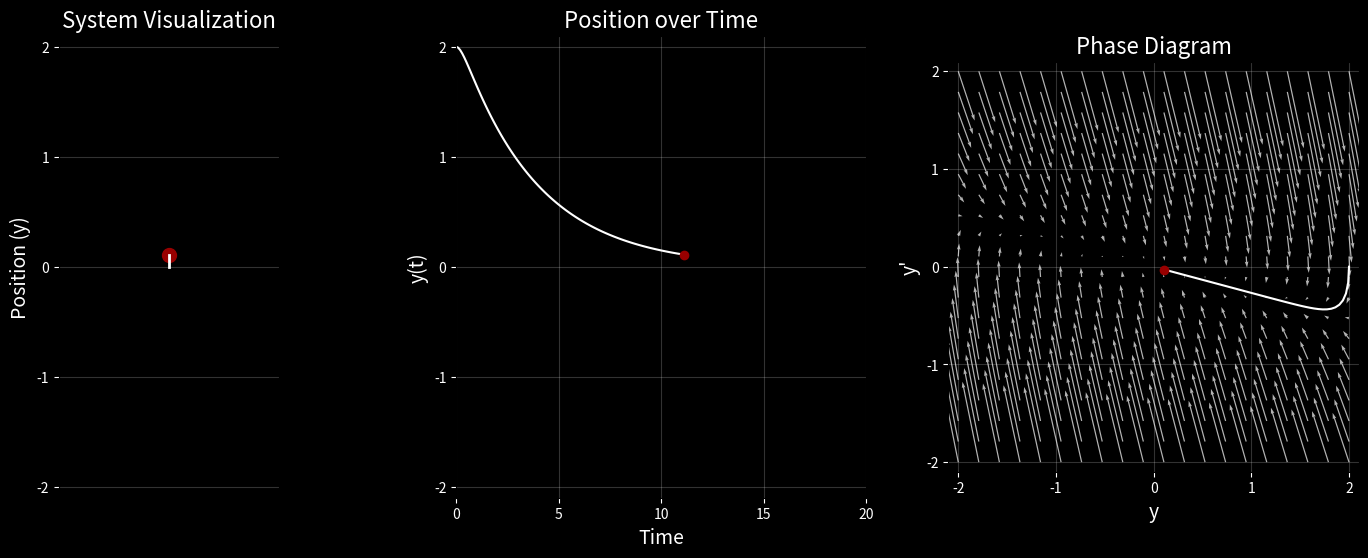

Source code (Python): (Note: this script raises an exception after producing the figure.)
#!/usr/bin/env python3

import numpy as np
import matplotlib.pyplot as plt
from matplotlib.animation import FuncAnimation

# Color Palette
light_blue = "#286DC0"
white = "#FFFFFF"
red = "#990000"
green = "#0E7C7B"
yellow = "#F4D35E"

# Define the system parameters
t_max = 20

# Define distinct damping cases with different colors
damping_cases = [
    {"omega_0": 1.0, "zeta": 2.0, "label": "overdamped", "color": yellow},
    {"omega_0": 1.0, "zeta": 1.0, "label": "critically_damped", "color": green},
    {"omega_0": 1.0, "zeta": 0.2, "label": "underdamped", "color": red},
]

# Initial condition sets
initial_conditions = [
    {"y0": 2.0, "y_dot0": 0.0},  # Non-zero displacement, zero velocity
    {"y0": 0.0, "y_dot0": 2.0},  # Zero displacement, non-zero velocity
]


# Function to compute the system dynamics and characteristic roots
def system_dynamics_and_roots(t, omega_0, zeta, y0, y_dot0):
    if zeta < 1:
        damping_situation = "Underdamped"
        omega_d = omega_0 * np.sqrt(1 - zeta**2)  # Damped natural frequency
        A = y0
        B = (y_dot0 + zeta * omega_0 * y0) / omega_d
        x_t = np.exp(-zeta * omega_0 * t) * (
            A * np.cos(omega_d * t) + B * np.sin(omega_d * t)
        )
        x_dot_t = np.exp(-zeta * omega_0 * t) * (
            (omega_d * B - zeta * omega_0 * A) * np.cos(omega_d * t)
            + (-zeta * omega_0 * B - omega_d * A) * np.sin(omega_d * t)
        )
        roots = [-zeta * omega_0 + 1j * omega_d, -zeta * omega_0 - 1j * omega_d]
    elif zeta == 1:  # Critically damped
        damping_situation = "Critically Damped"
        A = y0
        B = y_dot0 + omega_0 * y0
        x_t = (A + B * t) * np.exp(-omega_0 * t)
        x_dot_t = B * np.exp(-omega_0 * t) - omega_0 * (A + B * t) * np.exp(
            -omega_0 * t
        )
        roots = [-omega_0, -omega_0]
    else:  # Overdamped
        damping_situation = "Overdamped"
        r1 = -omega_0 * (zeta + np.sqrt(zeta**2 - 1))
        r2 = -omega_0 * (zeta - np.sqrt(zeta**2 - 1))
        A = (y_dot0 - r2 * y0) / (r1 - r2)
        B = y0 - A
        x_t = A * np.exp(r1 * t) + B * np.exp(r2 * t)
        x_dot_t = A * r1 * np.exp(r1 * t) + B * r2 * np.exp(r2 * t)
        roots = [r1, r2]

    return x_t, x_dot_t, roots, damping_situation


# Function to add vector field to the phase diagram
def add_vector_field(ax, omega_0, zeta):
    X, X_Dot = np.meshgrid(np.linspace(-2, 2, 20), np.linspace(-2, 2, 20))
    U = X_Dot
    V = -(2 * zeta * omega_0) * X_Dot - (omega_0**2) * X
    ax.quiver(X, X_Dot, U, V, color=white, alpha=0.7, scale=50, width=0.003)


# Animation function
def animate(i, x_t, x_dot_t):
    # Update time plot
    line_time.set_data(t[:i], x_t[:i])
    dot_time.set_data([t[i]], [x_t[i]])  # Current position as red dot

    # Update phase plot
    line_phase.set_data(x_t[:i], x_dot_t[:i])
    dot_phase.set_data([x_t[i]], [x_dot_t[i]])  # Current position as red dot

    # Update mass position (moving vertically now)
    mass.set_data([0], [x_t[i]])  # Move the mass vertically
    spring.set_data([0, 0], [0, x_t[i]])  # Spring is now vertical

    return line_time, dot_time, line_phase, dot_phase, mass, spring


# Generate and save the animation for each case and each initial condition
for case in damping_cases:
    for i, ic in enumerate(initial_conditions):
        dt = 0.1
        t = np.arange(0, t_max + dt, dt)
        x_t, x_dot_t, _, damping_situation = system_dynamics_and_roots(
            t, case["omega_0"], case["zeta"], ic["y0"], ic["y_dot0"]
        )

        # Print damping situation
        print(
            f"Generating animation for {case['label']} case with initial condition set {i+1}: {damping_situation}"
        )

        # Create figure and axes for each animation
        fig, axs = plt.subplots(1, 3, figsize=(18, 6), facecolor="black")
        ax_system, ax_time, ax_phase = axs
        for ax in axs:
            ax.set_facecolor("black")
            ax.grid(True, color=white, alpha=0.2)
            ax.tick_params(colors=white)
            ax.set_yticks([-2, -1, 0, 1, 2])

        # Initialize plots
        (line_time,) = ax_time.plot([], [], color=white)
        (dot_time,) = ax_time.plot([], [], "o", color=red)
        (line_phase,) = ax_phase.plot([], [], color=white)
        (dot_phase,) = ax_phase.plot([], [], "o", color=red)
        (mass,) = ax_system.plot([], [], "o", color=red, markersize=10)
        (spring,) = ax_system.plot([], [], color=white, lw=2)

        # Set up plot limits and labels with larger text
        ax_time.set_xlim(0, t_max)
        ax_time.set_ylim(-2.1, 2.1)
        ax_time.set_xticks([0, 5, 10, 15, 20])
        ax_time.set_xlabel("Time", color=white, fontsize=14)
        ax_time.set_ylabel("y(t)", color=white, fontsize=14)
        ax_time.set_title("Position over Time", color=white, fontsize=16)

        ax_phase.set_xlim(-2.1, 2.1)
        ax_phase.set_ylim(-2.1, 2.1)
        ax_phase.set_xticks([-2, -1, 0, 1, 2])
        ax_phase.set_aspect("equal")
        ax_phase.set_xlabel("y", color=white, fontsize=14)
        ax_phase.set_ylabel("y'", color=white, fontsize=14)
        ax_phase.set_title("Phase Diagram", color=white, fontsize=16)

        ax_system.set_xlim(-1, 1)
        ax_system.set_ylim(-2.1, 2.1)
        ax_system.set_xticks([])
        ax_system.set_aspect("equal")
        ax_system.set_ylabel("Position (y)", color=white, fontsize=14)
        ax_system.set_yticks(np.arange(-2, 3, 1))
        ax_system.set_title("System Visualization", color=white, fontsize=16)

        # Add vector field to the phase diagram
        add_vector_field(ax_phase, case["omega_0"], case["zeta"])

        # Create animation
        ani = FuncAnimation(
            fig, animate, frames=len(t), fargs=(x_t, x_dot_t), interval=100, blit=True
        )

        # Save the animation
        filename = f"{case['label']}_ic{i+1}.mp4"
        ani.save(filename, writer="ffmpeg", dpi=150)

        # Close the figure after saving
        plt.close(fig)

# Generate and save the combined plots
for i, ic in enumerate(initial_conditions):
    fig, axs = plt.subplots(1, 3, figsize=(24, 6), facecolor="black")
    ax_plot, ax_phase, ax_roots = axs
    for ax in axs:
        ax.set_facecolor("black")
        ax.grid(True, color=white, alpha=0.2)
        ax.tick_params(colors=white)
        ax.set_yticks([-2, -1, 0, 1, 2])
        ax.set_ylim(-2.1, 2.1)

    # Time evolution plot
    ax_plot.set_xlim(0, t_max)
    ax_plot.set_xticks([0, 5, 10, 15, 20])
    ax_plot.axhline(0, color=white, lw=0.5)  # x-axis at x=0
    ax_plot.set_xlabel("Time", color="white", fontsize=14)
    ax_plot.set_ylabel("y(t)", color="white", fontsize=14)
    ax_plot.set_title(
        f"Combined Damping Cases - Initial Condition {i+1}", color="white", fontsize=16
    )

    for case in damping_cases:
        t = np.linspace(0, t_max, 1000)
        x_t, x_dot_t, roots, damping_situation = system_dynamics_and_roots(
            t, case["omega_0"], case["zeta"], ic["y0"], ic["y_dot0"]
        )
        ax_plot.plot(t, x_t, label=damping_situation, color=case["color"])

        # Plot roots in the complex plane
        ax_roots.plot(
            [r.real for r in roots],
            [r.imag for r in roots],
            "o",
            color=case["color"],
            markersize=10,
            label=damping_situation,
        )

        # Plot phase plane trajectories
        ax_phase.plot(x_t, x_dot_t, label=damping_situation, color=case["color"])

    # Setup for the phase plane plot
    ax_phase.set_xlim(-2.1, 2.1)
    ax_phase.set_xticks([-2, -1, 0, 1, 2])
    ax_phase.set_aspect("equal")
    ax_phase.axhline(0, color=white, lw=0.5)
    ax_phase.axvline(0, color=white, lw=0.5)
    ax_phase.set_xlabel("y", color="white", fontsize=14)
    ax_phase.set_ylabel("y'", color="white", fontsize=14)
    ax_phase.set_title("Phase Plane Trajectories", color="white", fontsize=16)

    # Setup for the roots plot
    ax_roots.set_xlim(-4, 1)
    ax_roots.axhline(0, color=white, lw=0.5)
    ax_roots.axvline(0, color=white, lw=0.5)
    ax_roots.set_aspect("equal")
    ax_roots.set_xlabel("Re", color="white", fontsize=14)
    ax_roots.set_ylabel("Im", color="white", fontsize=14)
    ax_roots.set_title("Roots of Characteristic Polynomial", color="white", fontsize=16)

    # Add legend to the time evolution plot and phase plane plot
    for ax in [ax_plot, ax_phase, ax_roots]:
        legend = ax.legend(
            loc="best", fontsize=12, facecolor="black", edgecolor="white"
        )
        for text in legend.get_texts():
            text.set_color("white")

    # Save the combined plot
    plt.savefig(f"combined_ic{i+1}.pdf", dpi=150, facecolor="black")
    plt.close(fig)


# Compare vector fields for all three damping cases
fig, axs = plt.subplots(1, 3, figsize=(24, 6), facecolor="black")
for ax, case in zip(axs, damping_cases):
    ax.set_facecolor("black")
    ax.grid(True, color=white, alpha=0.2)
    ax.tick_params(colors=white)
    ax.set_xticks([-2, -1, 0, 1, 2])
    ax.set_yticks([-2, -1, 0, 1, 2])

    # Add vector field to each subplot
    add_vector_field(ax, case["omega_0"], case["zeta"])

    # Evaluate system
    _, _, _, damping_situation = system_dynamics_and_roots(
        t, case["omega_0"], case["zeta"], ic["y0"], ic["y_dot0"]
    )

    # Set up the axis labels and titles
    ax.set_xlim(-2.1, 2.1)
    ax.set_ylim(-2.1, 2.1)
    ax.set_aspect("equal")
    ax.axhline(0, color=white, lw=0.5)
    ax.axvline(0, color=white, lw=0.5)
    ax.set_xlabel("y", color="white", fontsize=14)
    ax.set_ylabel("y'", color="white", fontsize=14)
    ax.set_title(damping_situation, color="white", fontsize=16)

    add_vector_field(ax, case["omega_0"], case["zeta"])


# Save the vector field comparison plot
plt.savefig("vector_field_comparison.pdf", dpi=150, facecolor="black")
plt.close(fig)
